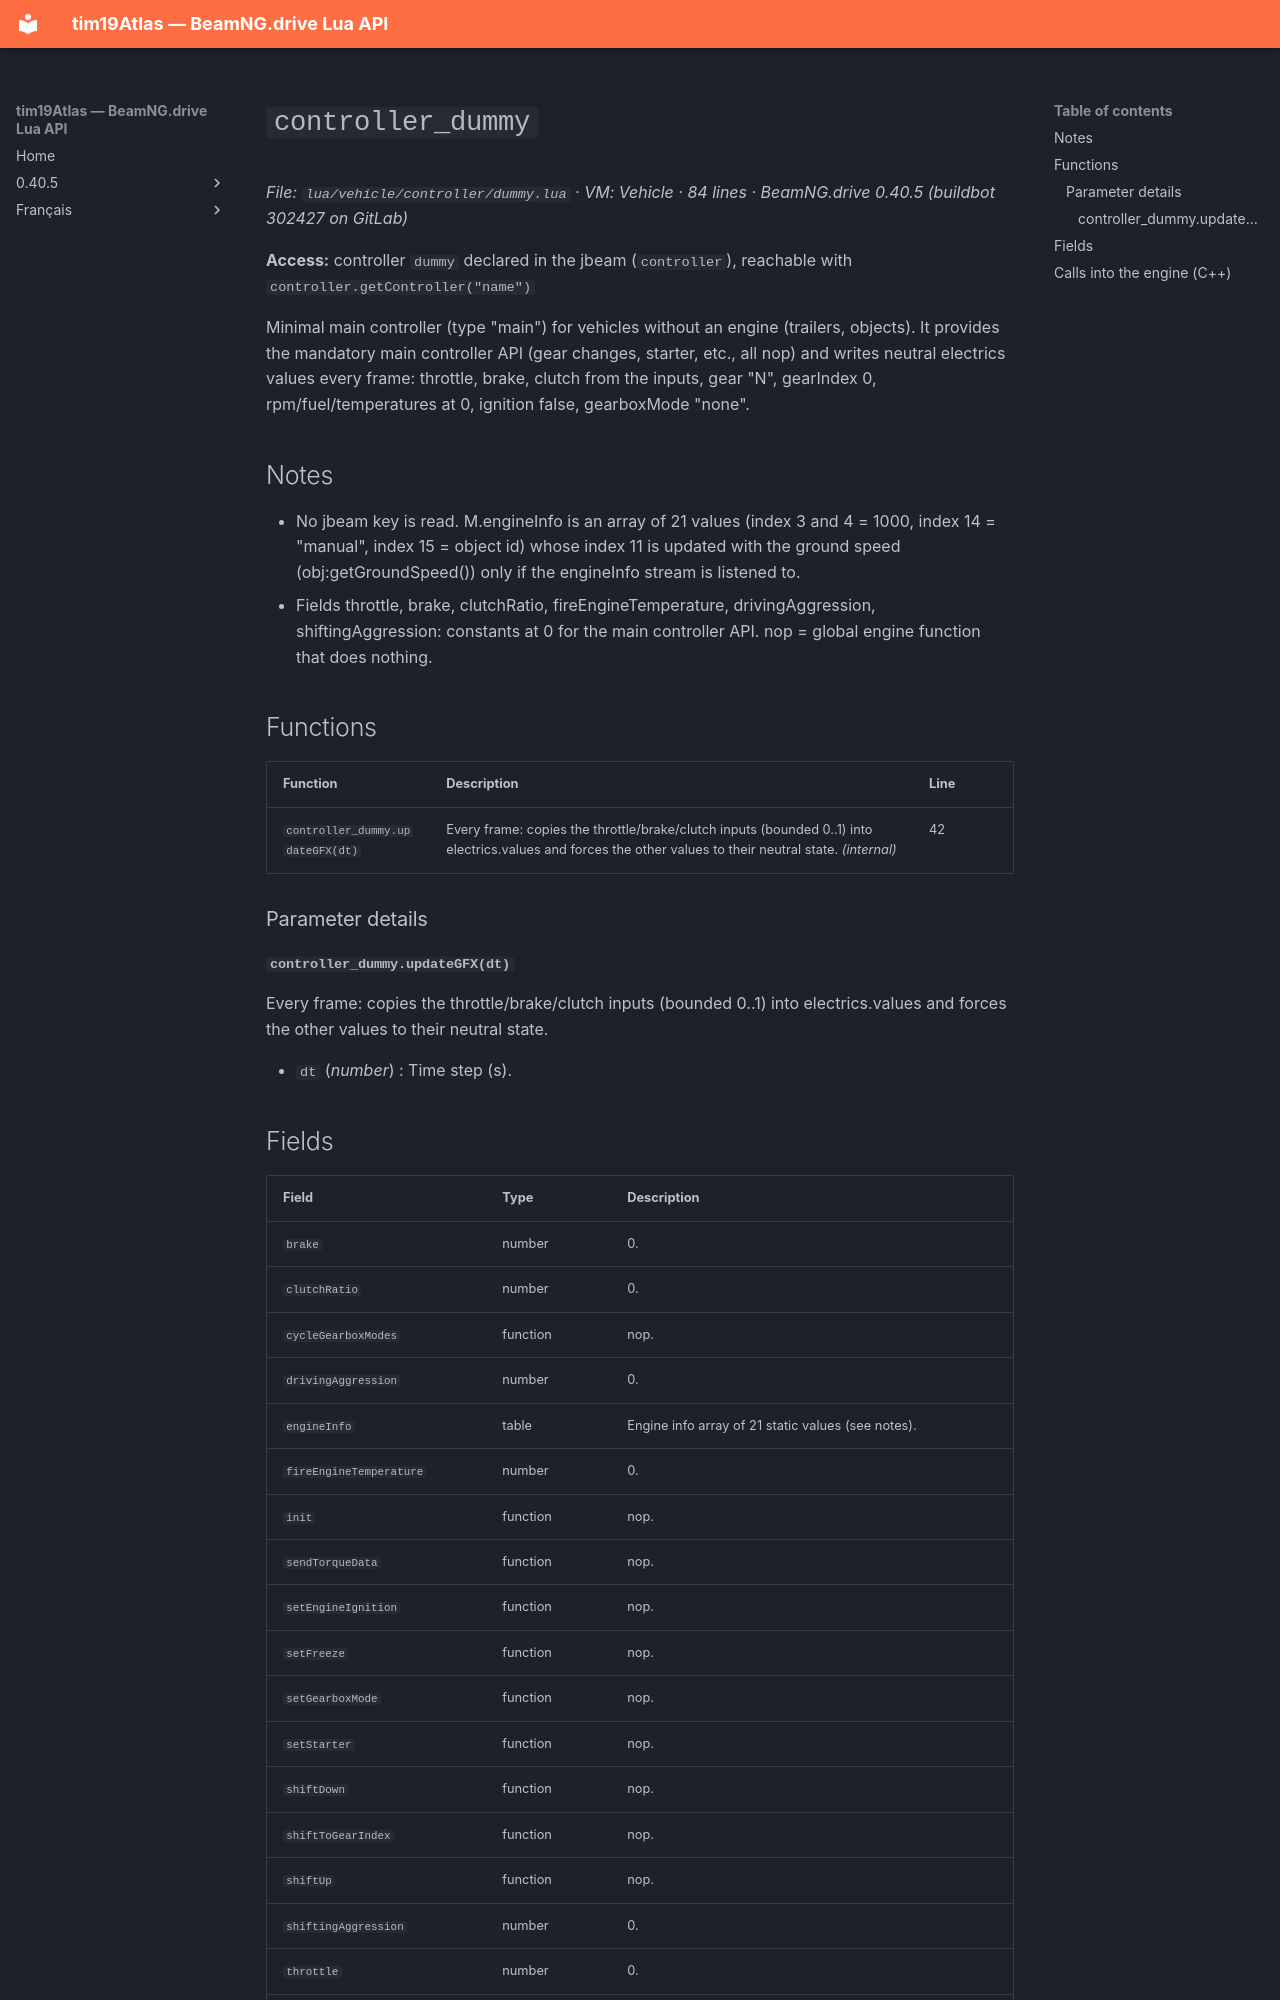

repository: Tim0219800/beamng-lua-atlas · page: 0.40.5/vehicle/controller/dummy.html · generator: mkdocs

# `controller_dummy`

*File: `lua/vehicle/controller/dummy.lua` · VM: Vehicle · 84 lines · BeamNG.drive 0.40.5 (buildbot 302427 on GitLab)*

**Access:** controller `dummy` declared in the jbeam (`controller`), reachable with `controller.getController("name")`

Minimal main controller (type "main") for vehicles without an engine (trailers, objects). It provides the mandatory main controller API (gear changes, starter, etc., all nop) and writes neutral electrics values every frame: throttle, brake, clutch from the inputs, gear "N", gearIndex 0, rpm/fuel/temperatures at 0, ignition false, gearboxMode "none".

## Notes

- No jbeam key is read. M.engineInfo is an array of 21 values (index 3 and 4 = 1000, index 14 = "manual", index 15 = object id) whose index 11 is updated with the ground speed (obj:getGroundSpeed()) only if the engineInfo stream is listened to.
- Fields throttle, brake, clutchRatio, fireEngineTemperature, drivingAggression, shiftingAggression: constants at 0 for the main controller API. nop = global engine function that does nothing.

## Functions

| Function | Description | Line |
|---|---|---|
| `controller_dummy.updateGFX(dt)` | Every frame: copies the throttle/brake/clutch inputs (bounded 0..1) into electrics.values and forces the other values to their neutral state. *(internal)* | 42 |

### Parameter details

#### `controller_dummy.updateGFX(dt)`

Every frame: copies the throttle/brake/clutch inputs (bounded 0..1) into electrics.values and forces the other values to their neutral state.

- `dt` (*number*) : Time step (s).
